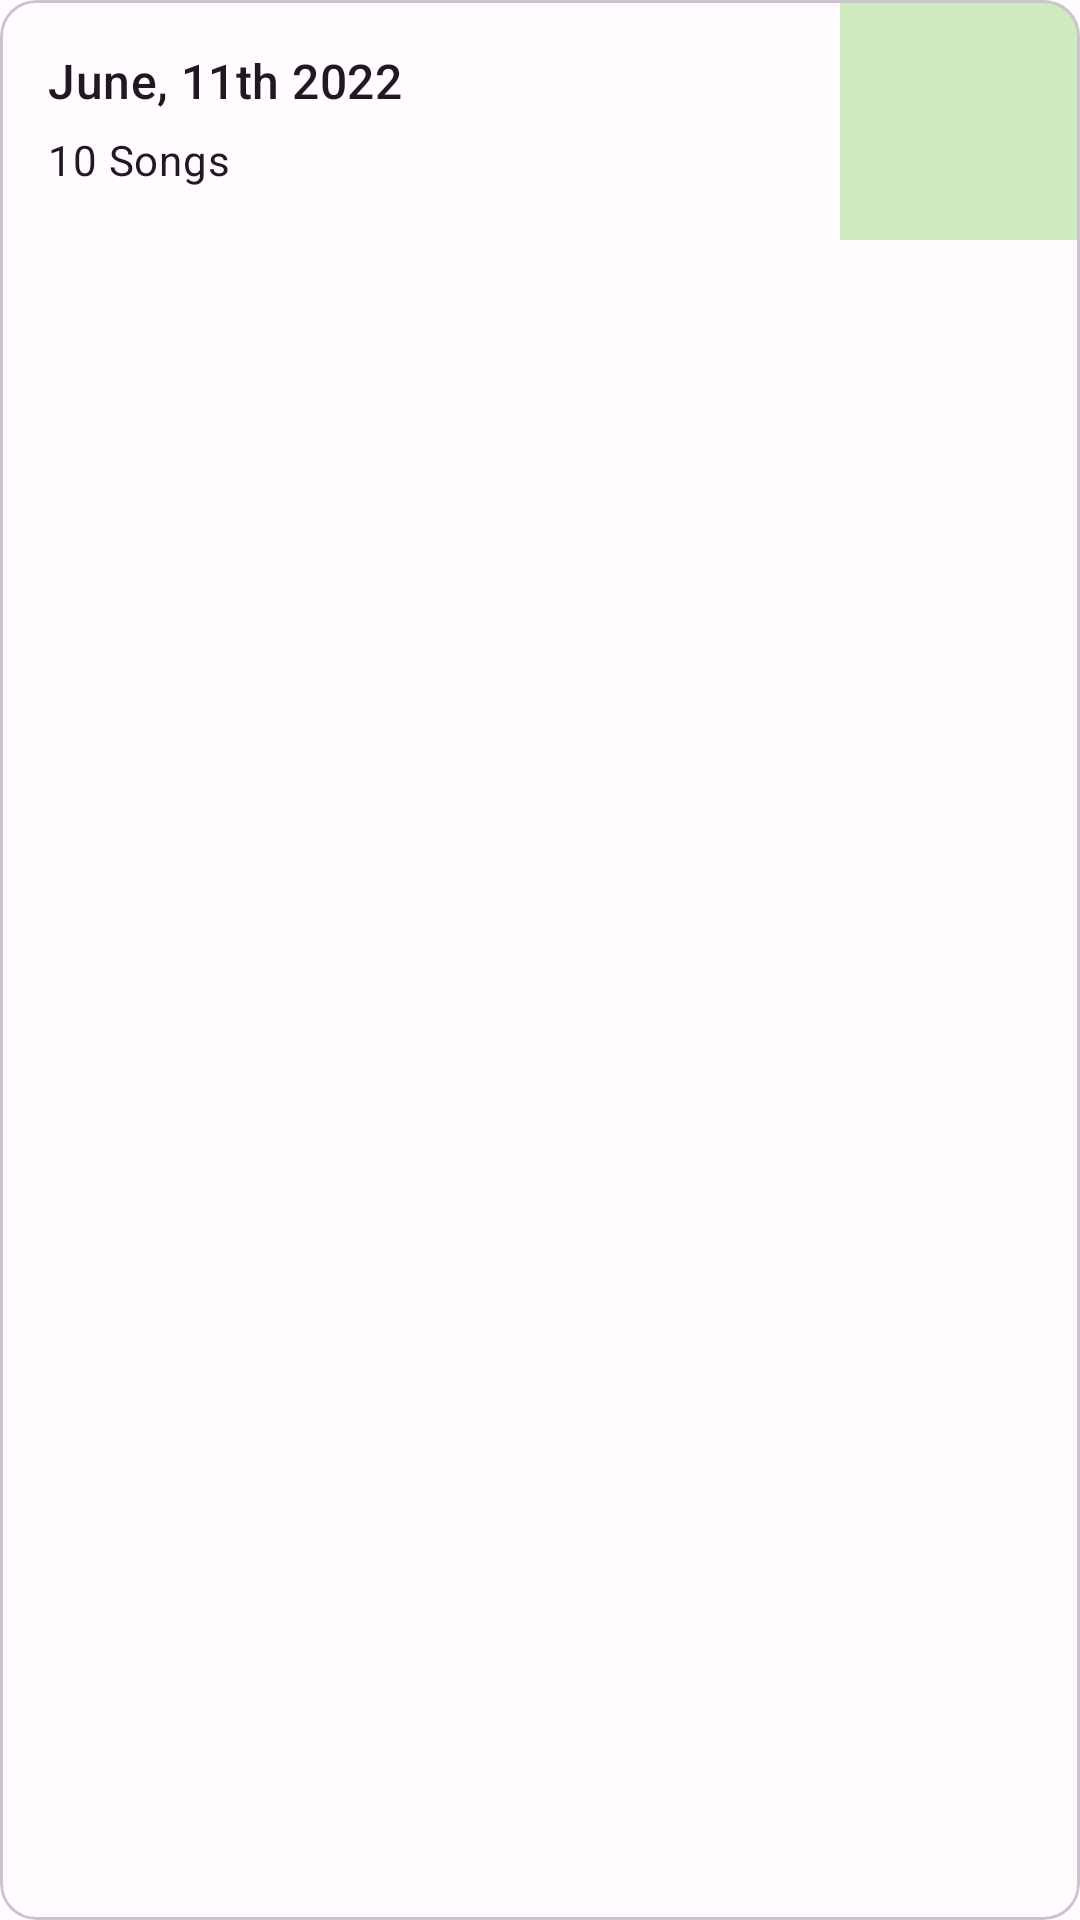

This screen was rendered from an Android layout file. Write that file and the resources it references.
<!-- AndroidManifest.xml: application theme Theme.Rehcorder -->
<!-- res/layout/song_layout.xml -->
<?xml version="1.0" encoding="utf-8"?>
<com.google.android.material.card.MaterialCardView xmlns:android="http://schemas.android.com/apk/res/android"
    xmlns:app="http://schemas.android.com/apk/res-auto"
    xmlns:tools="http://schemas.android.com/tools"
    android:id="@+id/card"
    android:layout_width="match_parent"
    android:layout_height="80dp"
    android:layout_marginHorizontal="4dp"
    android:layout_marginBottom="10dp">

    <androidx.appcompat.widget.LinearLayoutCompat
        android:layout_width="match_parent"
        android:layout_height="wrap_content"
        android:orientation="horizontal"
        android:weightSum="1">

        <androidx.appcompat.widget.LinearLayoutCompat
            android:layout_width="wrap_content"
            android:layout_height="48dp"
            android:layout_marginStart="16dp"
            android:layout_marginTop="16dp"
            android:layout_weight="1"
            android:orientation="vertical">

            <TextView
                android:id="@+id/song_title"
                style="@style/TextAppearance.Material3.TitleMedium"
                android:layout_width="wrap_content"
                android:layout_height="wrap_content"
                android:layout_marginBottom="6dp"
                android:text="June, 11th 2022"
                tools:ignore="HardcodedText" />

            <TextView
                android:id="@+id/song_versions"
                style="@style/TextAppearance.Material3.BodyMedium"
                android:layout_width="wrap_content"
                android:layout_height="wrap_content"
                android:text="10 Songs"
                tools:ignore="HardcodedText" />

        </androidx.appcompat.widget.LinearLayoutCompat>

        <androidx.appcompat.widget.AppCompatImageView
            android:id="@+id/image"
            android:layout_width="80dp"
            android:layout_height="80dp"
            android:background="?colorTertiaryContainer"
            android:contentDescription="Song cover"
            android:foreground="@drawable/bg_note"
            android:foregroundTint="?colorOnTertiaryContainer"
            android:foregroundGravity="center"
            android:scaleType="centerCrop" />

    </androidx.appcompat.widget.LinearLayoutCompat>

</com.google.android.material.card.MaterialCardView>
<!-- resources referenced by this layout -->
<resources>
  <!-- drawable bg_note (drawable) -->
  <vector xmlns:android="http://schemas.android.com/apk/res/android"
      android:width="40dp"
      android:height="40dp"
      android:alpha="0.4"
      android:tint="?attr/colorControlNormal"
      android:viewportWidth="40"
      android:viewportHeight="40">
      <path
          android:fillColor="@android:color/white"
          android:pathData="M16.458,35Q13.792,35 11.938,33.146Q10.083,31.292 10.083,28.625Q10.083,25.958 11.938,24.083Q13.792,22.208 16.458,22.208Q17.583,22.208 18.479,22.521Q19.375,22.833 20.083,23.375V5H29.917V10.958H22.875V28.625Q22.875,31.292 21,33.146Q19.125,35 16.458,35Z" />
  </vector>
  <style name="Theme.Rehcorder" parent="Base.Theme.Rehcorder" />
  <color name="md_theme_light_primary">#7E5700</color>
  <color name="md_theme_light_onPrimary">#FFFFFF</color>
  <color name="md_theme_light_primaryContainer">#FFDEAC</color>
  <color name="md_theme_light_onPrimaryContainer">#281900</color>
  <color name="md_theme_light_secondary">#6E5C40</color>
  <color name="md_theme_light_onSecondary">#FFFFFF</color>
  <color name="md_theme_light_secondaryContainer">#F8DFBB</color>
  <color name="md_theme_light_onSecondaryContainer">#261904</color>
  <color name="md_theme_light_tertiary">#4E6542</color>
  <color name="md_theme_light_onTertiary">#FFFFFF</color>
  <color name="md_theme_light_tertiaryContainer">#D0EABF</color>
  <color name="md_theme_light_onTertiaryContainer">#0D2005</color>
  <color name="md_theme_light_error">#BA1A1A</color>
  <color name="md_theme_light_errorContainer">#FFDAD6</color>
  <color name="md_theme_light_onError">#FFFFFF</color>
  <color name="md_theme_light_onErrorContainer">#410002</color>
  <color name="md_theme_light_background">#FFFBFF</color>
  <color name="md_theme_light_onBackground">#1F1B16</color>
  <color name="md_theme_light_surface">#FFFBFF</color>
  <color name="md_theme_light_onSurface">#1F1B16</color>
  <color name="md_theme_light_surfaceVariant">#EFE0CF</color>
  <color name="md_theme_light_onSurfaceVariant">#4E4539</color>
  <color name="md_theme_light_outline">#807567</color>
  <color name="md_theme_light_inverseOnSurface">#F8EFE7</color>
  <color name="md_theme_light_inverseSurface">#34302A</color>
  <color name="md_theme_light_surfaceTint">#7E5700</color>
  <color name="md_theme_light_surfaceTintColor">#7E5700</color>
  <color name="md_theme_light_inversePrimary">#FABC49</color>
</resources>
